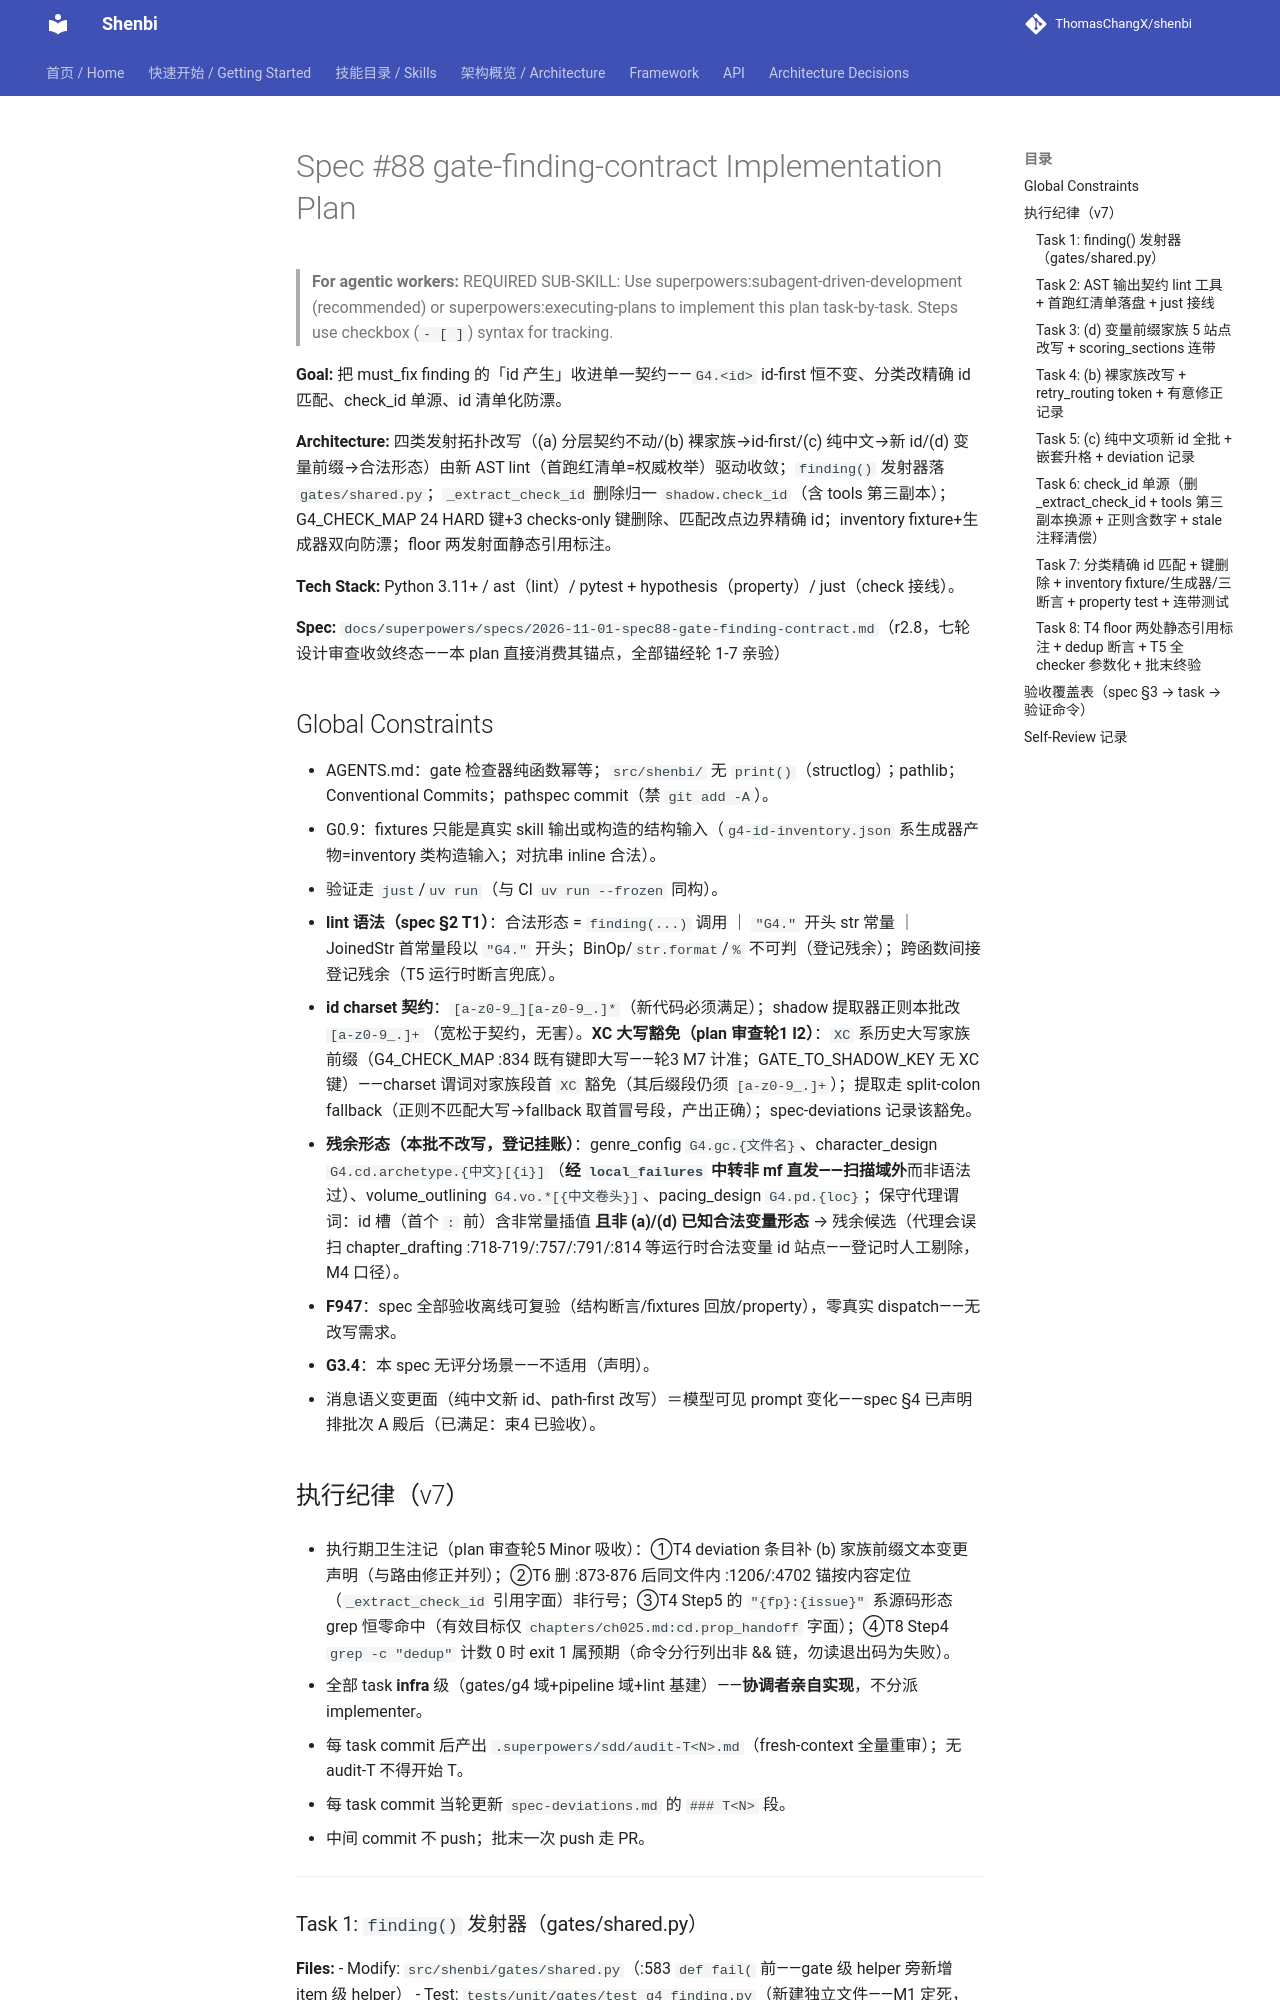

repository: ThomasChangX/shenbi · page: superpowers/plans/archive/2026-11-14-spec88-gate-finding-contract/index.html · generator: mkdocs

# Spec #88 gate-finding-contract Implementation Plan

> **For agentic workers:** REQUIRED SUB-SKILL: Use superpowers:subagent-driven-development (recommended) or superpowers:executing-plans to implement this plan task-by-task. Steps use checkbox (`- [ ]`) syntax for tracking.

**Goal:** 把 must_fix finding 的「id 产生」收进单一契约——`G4.<id>` id-first 恒不变、分类改精确 id 匹配、check_id 单源、id 清单化防漂。

**Architecture:** 四类发射拓扑改写（(a) 分层契约不动/(b) 裸家族→id-first/(c) 纯中文→新 id/(d) 变量前缀→合法形态）由新 AST lint（首跑红清单=权威枚举）驱动收敛；`finding()` 发射器落 `gates/shared.py`；`_extract_check_id` 删除归一 `shadow.check_id`（含 tools 第三副本）；G4_CHECK_MAP 24 HARD 键+3 checks-only 键删除、匹配改点边界精确 id；inventory fixture+生成器双向防漂；floor 两发射面静态引用标注。

**Tech Stack:** Python 3.11+ / ast（lint）/ pytest + hypothesis（property）/ just（check 接线）。

**Spec:** `docs/superpowers/specs/2026-11-01-spec88-gate-finding-contract.md`（r2.8，七轮设计审查收敛终态——本 plan 直接消费其锚点，全部锚经轮 1-7 亲验）

## Global Constraints

- AGENTS.md：gate 检查器纯函数幂等；`src/shenbi/` 无 `print()`（structlog）；pathlib；Conventional Commits；pathspec commit（禁 `git add -A`）。
- G0.9：fixtures 只能是真实 skill 输出或构造的结构输入（`g4-id-inventory.json` 系生成器产物=inventory 类构造输入；对抗串 inline 合法）。
- 验证走 `just`/`uv run`（与 CI `uv run --frozen` 同构）。
- **lint 语法（spec §2 T1）**：合法形态 = `finding(...)` 调用 ｜ `"G4."` 开头 str 常量 ｜ JoinedStr 首常量段以 `"G4."` 开头；BinOp/`str.format`/`%` 不可判（登记残余）；跨函数间接登记残余（T5 运行时断言兜底）。
- **id charset 契约**：`[a-z0-9_][a-z0-9_.]*`（新代码必须满足）；shadow 提取器正则本批改 `[a-z0-9_.]+`（宽松于契约，无害）。**XC 大写豁免（plan 审查轮1 I2）**：`XC` 系历史大写家族前缀（G4_CHECK_MAP :834 既有键即大写——轮3 M7 计准；GATE_TO_SHADOW_KEY 无 XC 键）——charset 谓词对家族段首 `XC` 豁免（其后缀段仍须 `[a-z0-9_.]+`）；提取走 split-colon fallback（正则不匹配大写→fallback 取首冒号段，产出正确）；spec-deviations 记录该豁免。
- **残余形态（本批不改写，登记挂账）**：genre_config `G4.gc.{文件名}`、character_design `G4.cd.archetype.{中文}[{i}]`（**经 `local_failures` 中转非 mf 直发——扫描域外**而非语法过）、volume_outlining `G4.vo.*[{中文卷头}]`、pacing_design `G4.pd.{loc}`；保守代理谓词：id 槽（首个 `:` 前）含非常量插值 **且非 (a)/(d) 已知合法变量形态** → 残余候选（代理会误扫 chapter_drafting :718-719/:757/:791/:814 等运行时合法变量 id 站点——登记时人工剔除，M4 口径）。
- **F947**：spec 全部验收离线可复验（结构断言/fixtures 回放/property），零真实 dispatch——无改写需求。
- **G3.4**：本 spec 无评分场景——不适用（声明）。
- 消息语义变更面（纯中文新 id、path-first 改写）＝模型可见 prompt 变化——spec §4 已声明排批次 A 殿后（已满足：束4 已验收）。

## 执行纪律（v7）

- 执行期卫生注记（plan 审查轮5 Minor 吸收）：①T4 deviation 条目补 (b) 家族前缀文本变更声明（与路由修正并列）；②T6 删 :873-876 后同文件内 :1206/:4702 锚按内容定位（`_extract_check_id` 引用字面）非行号；③T4 Step5 的 `"{fp}:{issue}"` 系源码形态 grep 恒零命中（有效目标仅 `chapters/ch025.md:cd.prop_handoff` 字面）；④T8 Step4 `grep -c "dedup"` 计数 0 时 exit 1 属预期（命令分行列出非 && 链，勿读退出码为失败）。

- 全部 task **infra** 级（gates/g4 域+pipeline 域+lint 基建）——**协调者亲自实现**，不分派 implementer。
- 每 task commit 后产出 `.superpowers/sdd/audit-T<N>.md`（fresh-context 全量重审）；无 audit-T<N> 不得开始 T<N+1>。
- 每 task commit 当轮更新 `spec-deviations.md` 的 `### T<N>` 段。
- 中间 commit 不 push；批末一次 push 走 PR。

---
